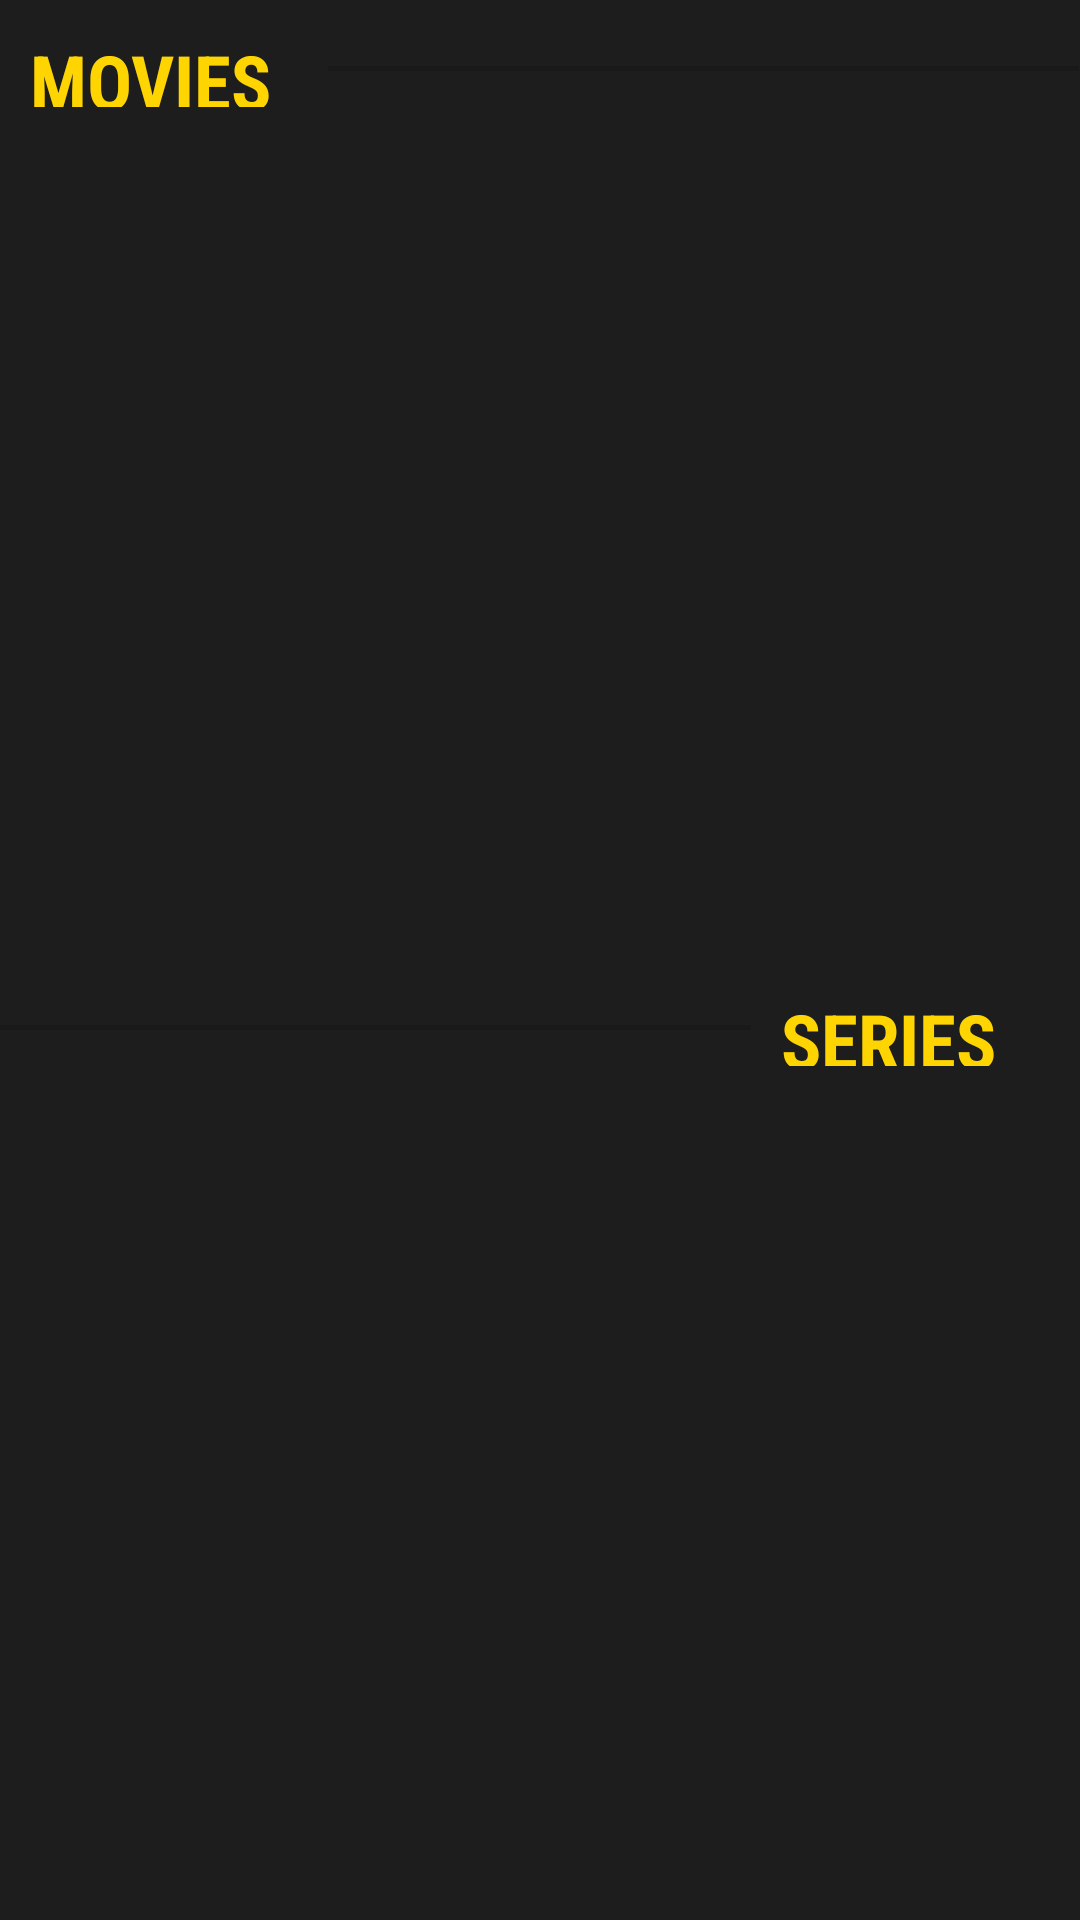

This screen was rendered from an Android layout file. Write that file and the resources it references.
<!-- AndroidManifest.xml: application theme Theme.Practica6_PopcornFactory -->
<!-- res/layout/activity_main.xml -->
<?xml version="1.0" encoding="utf-8"?>
<LinearLayout xmlns:android="http://schemas.android.com/apk/res/android"
    xmlns:app="http://schemas.android.com/apk/res-auto"
    xmlns:tools="http://schemas.android.com/tools"
    android:layout_width="match_parent"
    android:layout_height="match_parent"
    android:background="@color/fondo_Inicio"
    android:orientation="vertical"
    tools:context=".MainActivity">

    <LinearLayout
        android:layout_width="match_parent"
        android:layout_height="0dp"
        android:layout_weight=".5"
        android:orientation="horizontal">

        <TextView
            android:id="@+id/tv_tituloPeliculas"
            android:layout_width="0dp"
            android:layout_height="wrap_content"
            android:layout_margin="10dp"
            android:layout_weight=".25"
            android:fontFamily="sans-serif-condensed"
            android:text="@string/movies"
            android:layout_gravity="center"
            android:textColor="@color/boton_Inicio"
            android:textSize="25sp"
            android:textStyle="bold" />

        <View
            android:id="@+id/dividerPeliculas"
            android:layout_width="0dp"
            android:layout_height="1.5dp"
            android:layout_weight=".7"
            android:layout_gravity="center"
            android:background="?android:attr/listDivider"
            android:foreground="@color/boton_Inicio" />
    </LinearLayout>

    <GridView
        android:id="@+id/gv_peliculas"
        android:numColumns="3"
        android:layout_height="0dp"
        android:layout_weight="3"
        android:layout_width="wrap_content"
        />


    <LinearLayout
        android:layout_width="match_parent"
        android:layout_height="0dp"
        android:layout_weight=".5"
        android:orientation="horizontal">

        <View
            android:id="@+id/dividerSeries"
            android:layout_width="0dp"
            android:layout_height="1.5dp"
            android:layout_weight=".7"
            android:layout_gravity="center"
            android:background="?android:attr/listDivider"
            android:foreground="@color/boton_Inicio" />

        <TextView
            android:id="@+id/tv_tituloSeries"
            android:layout_width="0dp"
            android:layout_height="wrap_content"
            android:layout_margin="10dp"
            android:layout_weight=".25"
            android:fontFamily="sans-serif-condensed"
            android:text="@string/series"
            android:layout_gravity="center"
            android:textColor="@color/boton_Inicio"
            android:textSize="25sp"
            android:textStyle="bold" />


    </LinearLayout>
    <GridView
        android:id="@+id/gv_series"
        android:numColumns="3"
        android:layout_height="0dp"
        android:layout_weight="3"
        android:layout_width="wrap_content"
        />

</LinearLayout>
<!-- resources referenced by this layout -->
<resources>
  <color name="boton_Inicio">#FFD501</color>
  <color name="fondo_Inicio">#1D1D1D</color>
  <string name="movies">MOVIES</string>
  <string name="series">SERIES</string>
  <style name="Theme.Practica6_PopcornFactory" parent="Theme.MaterialComponents.DayNight.NoActionBar">
          
          <item name="colorPrimary">@color/fondo_Inicio</item>
          <item name="colorPrimaryVariant">@color/purple_700</item>
          <item name="colorOnPrimary">@color/white</item>
          
          <item name="colorSecondary">@color/teal_200</item>
          <item name="colorSecondaryVariant">@color/teal_700</item>
          <item name="colorOnSecondary">@color/black</item>
          
          <item name="android:statusBarColor" tools:targetApi="l">?attr/colorPrimaryVariant</item>
          
      </style>
  <color name="purple_700">#FF3700B3</color>
  <color name="white">#FFFFFFFF</color>
  <color name="teal_200">#FF03DAC5</color>
  <color name="teal_700">#FF018786</color>
  <color name="black">#FF000000</color>
</resources>
